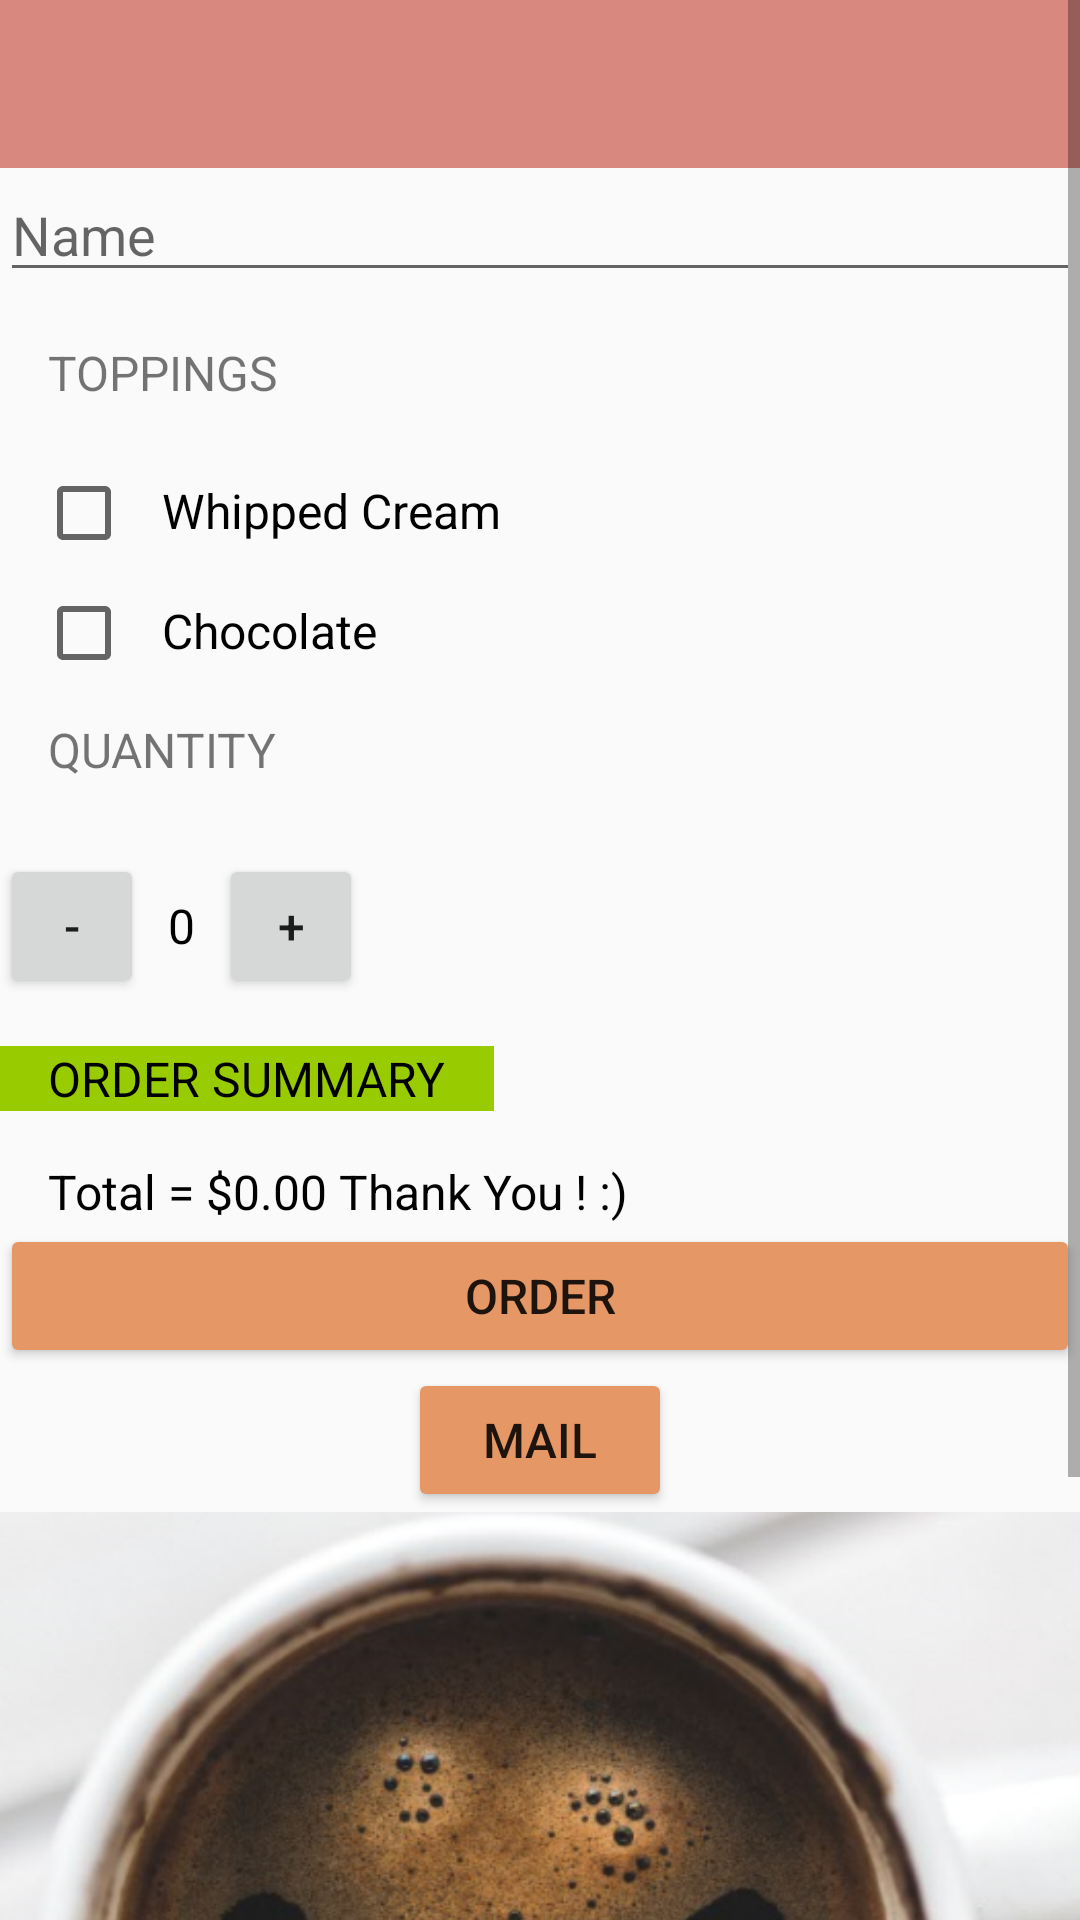

Android layout source for this screen:
<!-- AndroidManifest.xml: activity theme AppTheme.NoActionBar -->
<!-- res/layout/activity_main.xml -->
<?xml version="1.0" encoding="utf-8"?>
<ScrollView
    xmlns:android="http://schemas.android.com/apk/res/android"
    xmlns:app="http://schemas.android.com/apk/res-auto"
    xmlns:tools="http://schemas.android.com/tools"

    android:layout_width="match_parent"
    android:layout_height="match_parent"
    android:orientation="vertical">
<LinearLayout

    android:layout_width="match_parent"
    android:layout_height="match_parent"
    android:orientation="vertical"

    tools:context="com.example.deexi.justjava.MainActivity">

    <android.support.design.widget.FloatingActionButton
        android:id="@+id/fab"
        android:layout_width="0dp"
        android:layout_height="0dp" />

    <android.support.design.widget.AppBarLayout
        android:layout_width="match_parent"
        android:layout_height="wrap_content"
        android:theme="@style/AppTheme.AppBarOverlay">

        <android.support.v7.widget.Toolbar
            android:id="@+id/toolbar"
            android:layout_width="match_parent"
            android:layout_height="?attr/actionBarSize"
            android:background="?attr/colorPrimary"
            app:popupTheme="@style/AppTheme.PopupOverlay"
            />

    </android.support.design.widget.AppBarLayout>
    <EditText
        android:id="@+id/name_id"
        android:layout_width="match_parent"
        android:layout_height="wrap_content"
        android:hint="@string/name"
        android:inputType="textCapWords"/>
    <TextView
        android:layout_width="wrap_content"
        android:layout_height="wrap_content"
        android:padding="16dp"
        android:text="@string/toppings"
        android:textAllCaps="true"
        android:textSize="16sp" />

    <LinearLayout
        android:layout_width="wrap_content"
        android:layout_height="wrap_content"
        android:orientation="horizontal"
        android:padding="4dp">

        <CheckBox
            android:id="@+id/whippedCream_checkBox"
            android:layout_width="wrap_content"
            android:layout_height="wrap_content"
            android:layout_marginLeft="8dp"
            android:onClick="withWhippedCream"
            android:textColorHighlight="@android:color/black"/>

        <TextView
            android:layout_width="wrap_content"
            android:layout_height="wrap_content"
            android:layout_marginHorizontal="10dp"
            android:text="@string/whipped_cream"
            android:textColor="@android:color/black"
            android:textSize="16dp" />
    </LinearLayout>

    <LinearLayout
        android:layout_width="wrap_content"
        android:layout_height="wrap_content"
        android:orientation="horizontal"
        android:padding="4dp">

        <CheckBox
            android:id="@+id/chocolate_checkbox"
            android:layout_width="wrap_content"
            android:layout_height="wrap_content"
            android:layout_marginLeft="8dp"
            android:onClick="withChocolate"
            android:textColorHighlight="@android:color/black"/>

        <TextView
            android:id="@+id/with_chocolate"
            android:layout_width="wrap_content"
            android:layout_height="wrap_content"
            android:layout_marginHorizontal="10dp"
            android:text="@string/chocolate"
            android:textColor="@android:color/black"
            android:textSize="16dp" />
    </LinearLayout>

    <TextView

        android:layout_width="wrap_content"
        android:layout_height="wrap_content"
        android:paddingHorizontal="16dp"
        android:paddingVertical="8dp"
        android:text="@string/quantity"
        android:textAllCaps="true"
        android:textSize="16sp" />

    <LinearLayout
        android:layout_width="wrap_content"
        android:layout_height="wrap_content"
        android:orientation="horizontal">

        <Button
            android:id="@+id/sub_button"
            android:layout_width="48dp"
            android:layout_height="48dp"
            android:layout_marginTop="16dp"
            android:layout_weight="0"
            android:onClick="subCoffee"
            android:text="-"

            android:textSize="16dp" />

        <TextView
            android:id="@+id/quantity_text_view"
            android:layout_width="wrap_content"
            android:layout_height="wrap_content"
            android:layout_marginTop="16dp"
            android:layout_weight="2"
            android:paddingHorizontal="8dp"
            android:text="0"
            android:textColor="@android:color/black"
            android:textSize="16sp" />

        <Button
            android:id="@+id/add_button"
            android:layout_width="48dp"
            android:layout_height="48dp"
            android:layout_marginTop="16dp"
            android:layout_weight="0"
            android:onClick="addCoffee"
            android:text="+"
            android:textSize="16dp" />
    </LinearLayout>

    <TextView

        android:layout_width="wrap_content"
        android:layout_height="wrap_content"
        android:layout_marginTop="16dp"
        android:background="@android:color/holo_green_light"
        android:fontFamily="sans-serif"
        android:paddingHorizontal="16dp"
        android:text="@string/order_summary"
        android:textAllCaps="true"
        android:textColor="@android:color/black"
        android:textSize="16sp" />

    <TextView
        android:id="@+id/price_text_view"
        android:layout_width="wrap_content"
        android:layout_height="wrap_content"
        android:layout_marginTop="16dp"
        android:paddingHorizontal="16dp"
        android:text="@string/start_up"
        android:textColor="@android:color/black"
        android:textSize="16sp" />

    <Button
        android:layout_width="match_parent"
        android:layout_height="wrap_content"
        android:onClick="submitOrder1"
        android:text="@string/order"
        android:backgroundTint="#E59866"
        android:textSize="16dp" />

    <Button
        android:layout_width="wrap_content"
        android:layout_height="wrap_content"
        android:onClick="mailIntent"
        android:backgroundTint="#E59866"
        android:layout_gravity="center"
        android:text="@string/mail"
        android:textSize="16dp" />

    <ImageView
        android:id="@+id/output_image"
        android:layout_width="match_parent"
        android:layout_height="wrap_content"
        android:backgroundTint="#E59866"
        android:scaleType="centerCrop"
        android:src="@mipmap/onlycoffee"/>


</LinearLayout>
</ScrollView>
<!-- resources referenced by this layout -->
<resources>
  <!-- mipmap onlycoffee: png bitmap (mipmap-hdpi, 423999 bytes) -->
  <string name="chocolate">Chocolate</string>
  <string name="mail">Mail</string>
  <string name="name">Name</string>
  <string name="order">Order</string>
  <string name="order_summary">Order Summary</string>
  <string name="quantity">Quantity</string>
  <string name="start_up">Total = $0.00 Thank You ! :)</string>
  <string name="toppings">Toppings</string>
  <string name="whipped_cream">Whipped Cream</string>
  <style name="AppTheme.AppBarOverlay" parent="ThemeOverlay.AppCompat.Dark.ActionBar" />
  <style name="AppTheme.PopupOverlay" parent="ThemeOverlay.AppCompat.Light" />
  <style name="AppTheme.NoActionBar">
          <item name="windowActionBar">false</item>
          <item name="windowNoTitle">true</item>
      </style>
</resources>
